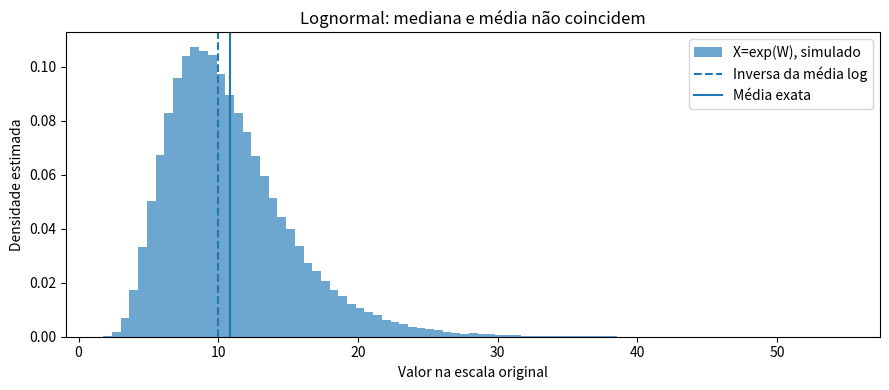

Python code for this plot:
import numpy as np
import matplotlib.pyplot as plt

mu = np.log(10.0)
s = 0.4
mediana = np.exp(mu)
media_exata = np.exp(mu + s**2/2)
media_delta = np.exp(mu) * (1 + s**2/2)

rng = np.random.default_rng(20261118)
w = rng.normal(mu, s, size=120000)
x = np.exp(w)
media_simulada = x.mean()

print(f"Mediana/inversa ingênua: {mediana:.4f}")
print(f"Média exata: {media_exata:.4f}")
print(f"Média delta (aprox.): {media_delta:.4f}")
print(f"Média por simulação: {media_simulada:.4f}")

fig, ax = plt.subplots(figsize=(9, 4))
ax.hist(x, bins=85, density=True, alpha=0.65, label="X=exp(W), simulado")
ax.axvline(mediana, linestyle="--", label="Inversa da média log")
ax.axvline(media_exata, linestyle="-", label="Média exata")
ax.set(xlabel="Valor na escala original", ylabel="Densidade estimada",
       title="Lognormal: mediana e média não coincidem")
ax.legend()
fig.tight_layout()
plt.show()

from scipy.special import inv_boxcox

w = np.array([-1.0, 1.0])
x = inv_boxcox(w, 0.5)
media_w = np.mean(w)
var_w = np.mean((w - media_w)**2)
previsao_ingenua = inv_boxcox(media_w, 0.5)
media_correta = previsao_ingenua + var_w/4

print("Valores originais:", x)             # [0.25, 2.25]
print("Inversa da média:", previsao_ingenua)  # 1.0
print("Média verdadeira:", np.mean(x))       # 1.25
assert np.isclose(media_correta, np.mean(x))
